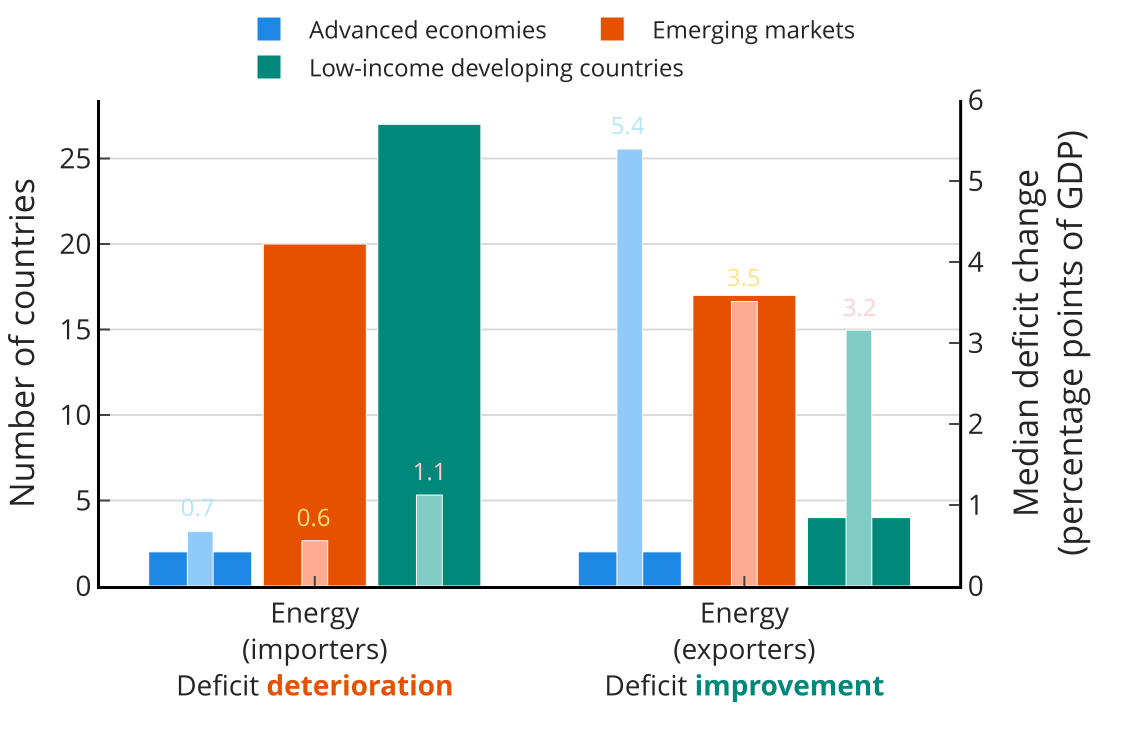

Data behind this chart, as committed beside it:
income_group, importers_deficit_deterioration_count, importers_median_deficit_change_pct_gdp, exporters_deficit_improvement_count, exporters_median_deficit_change_pct_gdp
Advanced, 2, 0.67, 2, 5.39
Emerging, 20, 0.56, 17, 3.51
Low-Income, 27, 1.12, 4, 3.16
